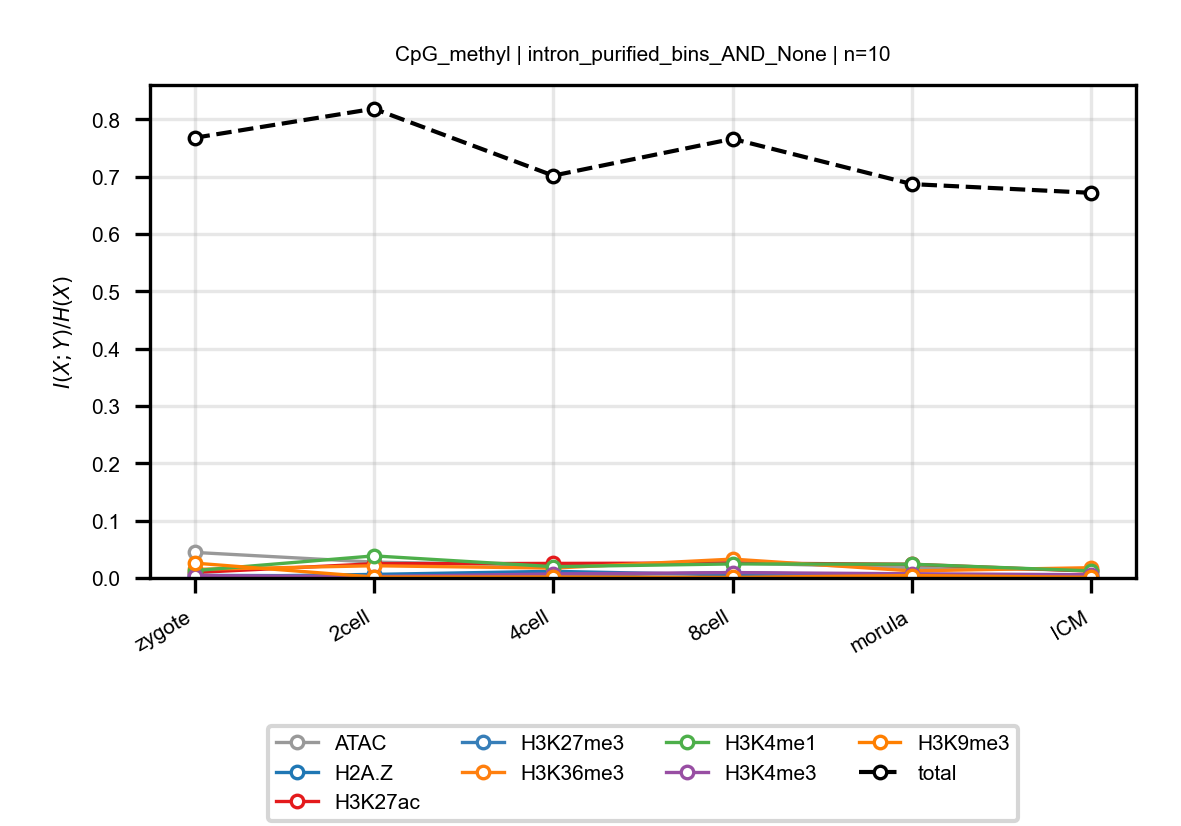

The file beside this chart, header and first rows:
anchor, target, n_bins, stage, block, normalized_mi
CpG_methyl, ATAC, 10, zygote, intron_purified_bins_AND_None, 0.04461
CpG_methyl, ATAC, 10, 2cell, intron_purified_bins_AND_None, 0.02766
CpG_methyl, ATAC, 10, 4cell, intron_purified_bins_AND_None, 0.02231
CpG_methyl, ATAC, 10, 8cell, intron_purified_bins_AND_None, 0.0263
CpG_methyl, ATAC, 10, morula, intron_purified_bins_AND_None, 0.01808
CpG_methyl, ATAC, 10, ICM, intron_purified_bins_AND_None, 0.01365
CpG_methyl, H2A.Z, 10, zygote, intron_purified_bins_AND_None, 0.001943
CpG_methyl, H2A.Z, 10, 2cell, intron_purified_bins_AND_None, 0.006234
CpG_methyl, H2A.Z, 10, 4cell, intron_purified_bins_AND_None, 0.01162
CpG_methyl, H2A.Z, 10, 8cell, intron_purified_bins_AND_None, 0.005202
CpG_methyl, H2A.Z, 10, morula, intron_purified_bins_AND_None, 0.004208
CpG_methyl, H2A.Z, 10, ICM, intron_purified_bins_AND_None, 0.004575
CpG_methyl, H3K27ac, 10, zygote, intron_purified_bins_AND_None, 0.009451
CpG_methyl, H3K27ac, 10, 2cell, intron_purified_bins_AND_None, 0.02482
CpG_methyl, H3K27ac, 10, 4cell, intron_purified_bins_AND_None, 0.0254
CpG_methyl, H3K27ac, 10, 8cell, intron_purified_bins_AND_None, 0.0261
CpG_methyl, H3K27ac, 10, morula, intron_purified_bins_AND_None, 0.02391
CpG_methyl, H3K27ac, 10, ICM, intron_purified_bins_AND_None, 0.01182
CpG_methyl, H3K27me3, 10, zygote, intron_purified_bins_AND_None, 0.00459
CpG_methyl, H3K27me3, 10, 2cell, intron_purified_bins_AND_None, 0.003602
CpG_methyl, H3K27me3, 10, 4cell, intron_purified_bins_AND_None, 0.003645
CpG_methyl, H3K27me3, 10, 8cell, intron_purified_bins_AND_None, 0.009623
CpG_methyl, H3K27me3, 10, morula, intron_purified_bins_AND_None, 0.003361
CpG_methyl, H3K27me3, 10, ICM, intron_purified_bins_AND_None, 0.001814
CpG_methyl, H3K36me3, 10, zygote, intron_purified_bins_AND_None, 0.01498
CpG_methyl, H3K36me3, 10, 2cell, intron_purified_bins_AND_None, 0.0213
CpG_methyl, H3K36me3, 10, 4cell, intron_purified_bins_AND_None, 0.0172
CpG_methyl, H3K36me3, 10, 8cell, intron_purified_bins_AND_None, 0.03291
CpG_methyl, H3K36me3, 10, morula, intron_purified_bins_AND_None, 0.01231
CpG_methyl, H3K36me3, 10, ICM, intron_purified_bins_AND_None, 0.01793
CpG_methyl, H3K4me1, 10, zygote, intron_purified_bins_AND_None, 0.01277
CpG_methyl, H3K4me1, 10, 2cell, intron_purified_bins_AND_None, 0.03854
CpG_methyl, H3K4me1, 10, 4cell, intron_purified_bins_AND_None, 0.01973
CpG_methyl, H3K4me1, 10, 8cell, intron_purified_bins_AND_None, 0.02449
CpG_methyl, H3K4me1, 10, morula, intron_purified_bins_AND_None, 0.02401
CpG_methyl, H3K4me1, 10, ICM, intron_purified_bins_AND_None, 0.0123
CpG_methyl, H3K4me3, 10, zygote, intron_purified_bins_AND_None, 0.004151
CpG_methyl, H3K4me3, 10, 2cell, intron_purified_bins_AND_None, 0.002424
CpG_methyl, H3K4me3, 10, 4cell, intron_purified_bins_AND_None, 0.007076
CpG_methyl, H3K4me3, 10, 8cell, intron_purified_bins_AND_None, 0.009413
CpG_methyl, H3K4me3, 10, morula, intron_purified_bins_AND_None, 0.007326
CpG_methyl, H3K4me3, 10, ICM, intron_purified_bins_AND_None, 0.005694
CpG_methyl, H3K9me3, 10, zygote, intron_purified_bins_AND_None, 0.02594
CpG_methyl, H3K9me3, 10, 2cell, intron_purified_bins_AND_None, 0.00161
CpG_methyl, H3K9me3, 10, 4cell, intron_purified_bins_AND_None, 0.001761
CpG_methyl, H3K9me3, 10, 8cell, intron_purified_bins_AND_None, 0.001023
CpG_methyl, H3K9me3, 10, morula, intron_purified_bins_AND_None, 0.004289
CpG_methyl, H3K9me3, 10, ICM, intron_purified_bins_AND_None, 0.001122
CpG_methyl, total, 10, zygote, intron_purified_bins_AND_None, 0.768
CpG_methyl, total, 10, 2cell, intron_purified_bins_AND_None, 0.8187
CpG_methyl, total, 10, 4cell, intron_purified_bins_AND_None, 0.702
CpG_methyl, total, 10, 8cell, intron_purified_bins_AND_None, 0.7662
CpG_methyl, total, 10, morula, intron_purified_bins_AND_None, 0.6872
CpG_methyl, total, 10, ICM, intron_purified_bins_AND_None, 0.6719
